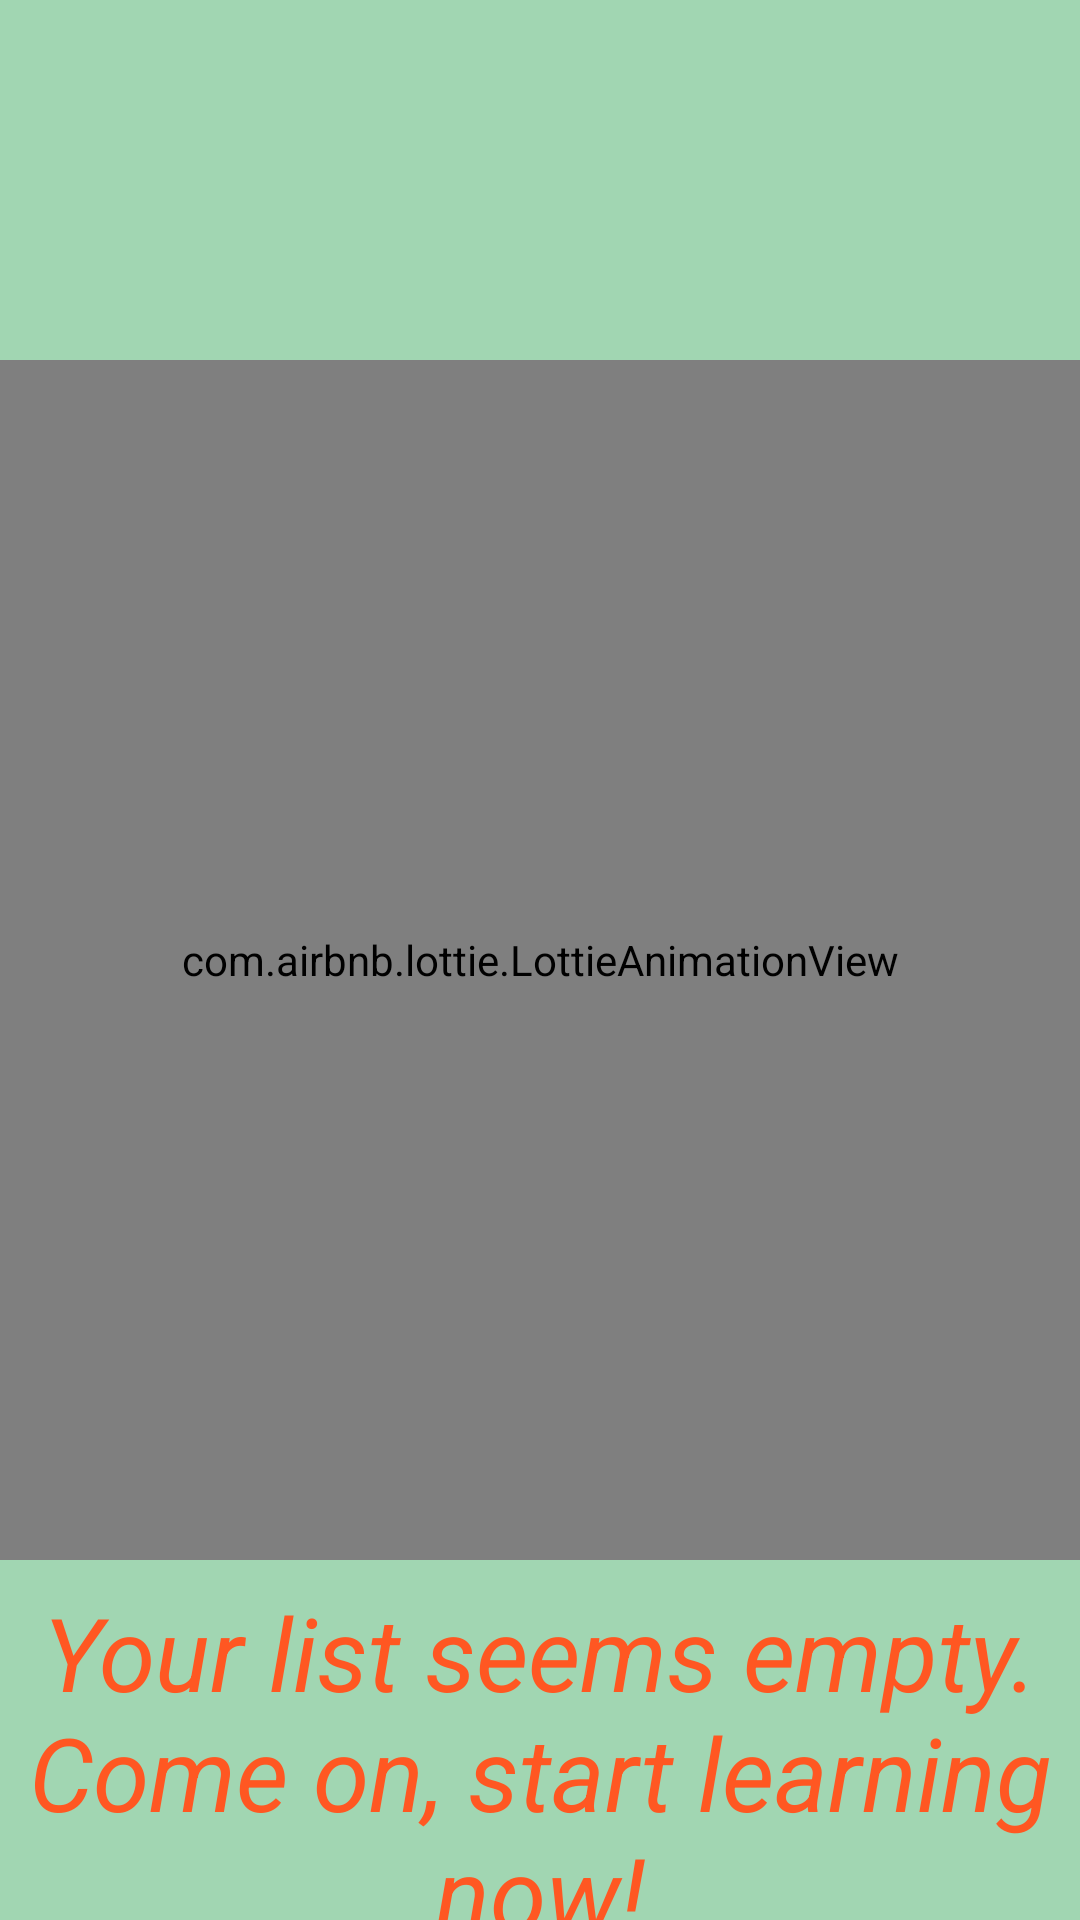

Produce the Android XML layout that renders to this screen, including the resource entries it uses.
<!-- AndroidManifest.xml: application theme Theme.PictureCardsApp -->
<!-- res/layout/fragment_learned_words.xml -->
<?xml version="1.0" encoding="utf-8"?>
<androidx.constraintlayout.widget.ConstraintLayout xmlns:android="http://schemas.android.com/apk/res/android"
    xmlns:app="http://schemas.android.com/apk/res-auto"
    xmlns:tools="http://schemas.android.com/tools"
    android:layout_width="match_parent"
    android:layout_height="match_parent"
    android:background="@color/fragment_color"
    tools:context=".ui.fragments.LearnedWordsFragment">

    <androidx.recyclerview.widget.RecyclerView
        android:id="@+id/rvLearnedWordList"
        android:layout_width="match_parent"
        android:layout_height="match_parent"
        app:layout_constraintBottom_toBottomOf="parent"
        app:layout_constraintEnd_toEndOf="parent"
        app:layout_constraintHorizontal_bias="0.5"
        app:layout_constraintStart_toStartOf="parent"
        app:layout_constraintTop_toTopOf="parent"
        app:layout_constraintVertical_bias="0.5" />

    <com.airbnb.lottie.LottieAnimationView
        android:id="@+id/lottieAnimationView"
        android:layout_width="0dp"
        android:layout_height="400dp"
        app:layout_constraintBottom_toBottomOf="@+id/rvLearnedWordList"
        app:layout_constraintEnd_toEndOf="@+id/rvLearnedWordList"
        app:layout_constraintStart_toStartOf="parent"
        app:layout_constraintTop_toTopOf="parent"
        app:lottie_autoPlay="true"
        app:lottie_loop="true"
        app:lottie_rawRes="@raw/detail_page_animation">

    </com.airbnb.lottie.LottieAnimationView>

    <TextView
        android:id="@+id/tvEmpty"
        android:layout_width="wrap_content"
        android:layout_height="wrap_content"
        android:layout_marginTop="8dp"
        android:text="Your list seems empty. Come on, start learning now!"
        android:textAlignment="center"
        android:textColor="#FF5722"
        android:textColorLink="#2196F3"
        android:textSize="34sp"
        android:textStyle="italic"
        app:layout_constraintEnd_toEndOf="parent"
        app:layout_constraintStart_toStartOf="parent"
        app:layout_constraintTop_toBottomOf="@+id/lottieAnimationView" />

</androidx.constraintlayout.widget.ConstraintLayout>
<!-- resources referenced by this layout -->
<resources>
  <color name="fragment_color">#A1D6B2</color>
  <style name="Theme.PictureCardsApp" parent="Base.Theme.PictureCardsApp" />
  <style name="Base.Theme.PictureCardsApp" parent="Theme.Material3.DayNight.NoActionBar">
          
          
      </style>
</resources>
